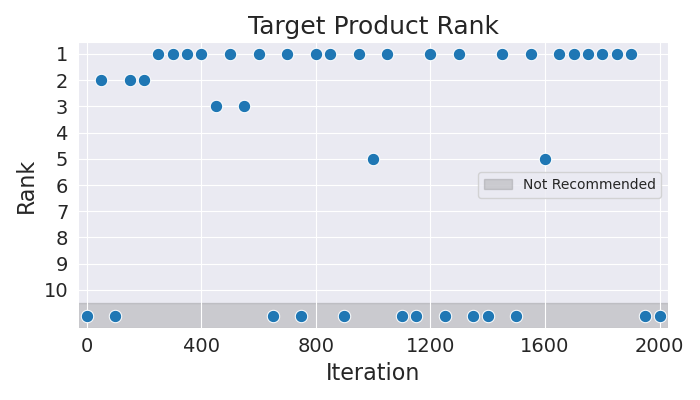

Data behind this chart, as committed beside it:
Iteration, Rank
0, 11
50, 2
100, 11
150, 2
200, 2
250, 1
300, 1
350, 1
400, 1
450, 3
500, 1
550, 3
600, 1
650, 11
700, 1
750, 11
800, 1
850, 1
900, 11
950, 1
1000, 5
1050, 1
1100, 11
1150, 11
1200, 1
1250, 11
1300, 1
1350, 11
1400, 11
1450, 1
1500, 11
1550, 1
1600, 5
1650, 1
1700, 1
1750, 1
1800, 1
1850, 1
1900, 1
1950, 11
2000, 11
